Run: headless pygame with SDL's dummy video driver; simulated clock (each Clock.tick advances the game by its frame time, no real sleeping); random seed 0; keys injected as events and as key.get_pressed() state; no mouse input.
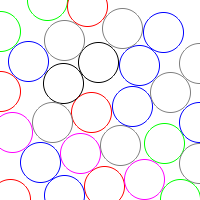
Frame 1 of 4 · flips 1–60 · no input
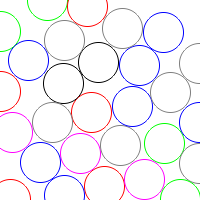
Frame 2 of 4 · flips 61–180 · tapped SPACE, RETURN · held RIGHT (→), D
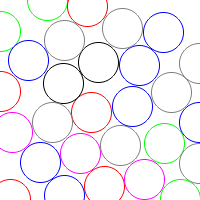
Frame 3 of 4 · flips 181–300 · held DOWN (↓), S
Frame 4 of 4 · flips 301–420 · held LEFT (←), A, UP (↑), W · screen unchanged from frame 3, image omitted

The pygame program that drew these frames:

from __future__ import print_function, division
import math
import pygame
from pygame.math import Vector2 as V2
import pygame.gfxdraw as gfx
import random

import os
os.environ['SDL_VIDEO_CENTERED'] = '1'

W, H = 200, 200
DT = 10.e-3
COLL_TOL = 1
TOL_DEL = COLL_TOL
SPRING_CONSTANT = 1000.
MIND_D = 1
MAX_FORCE_INTENSITY = SPRING_CONSTANT*(MIND_D-COLL_TOL)
GRAVITY = V2(0, 0.)
FRICTION_COEFF = -0.5e-2
COLL_FRICTION = 0.9

COLORS = [(0,)*3, (127,)*3, (255,0,0), (0,255,0), (0,0,255), (255,0,255)]


def periodic_distance(c1, c2):
    dx, dy = abs(c2[0]-c1[0]), abs(c2[1]-c1[1])
    if dx > w/2.: #dx + k = w==> k=w - dx
        dx = w - dx
    if dy > h/2.:
        dy = h - dy;
    return math.hypot(dx,dy)



class Sphere2D:

    def __init__(self, radius, x, y):
        self.radius = radius
        self.cm = V2(x,y)
        self.normal_force = V2()
        self.velocity = V2() #in pix/s
        self.mass = 1.
        self.fixed = False
        self.color = random.choice(COLORS)

    def apply_force(self, point, force):
        r = point - self.cm
        unit_to_cm = r.normalize()
        self.normal_force += force

    def refresh_translation(self):
        a = self.normal_force/self.mass
        self.velocity += a*DT
        self.move(self.velocity*DT)

    def refresh_physics(self):
        if not self.fixed:
            self.refresh_translation()
            if self.velocity.length() > 0:
                self.velocity.scale_to_length(1e-3)
            self.clear_forces()

    def clear_forces(self):
        self.normal_force = V2()

    def draw(self):
        gfx.aacircle(screen, int(self.cm.x), int(self.cm.y), self.radius,
                        self.color)
        #draw points
        n = 12
        a = 360./n
        v = V2(self.radius, 0)
##        for i in range(n):
##            pos = v.rotate(i*a + self.angle)
##            gfx.aacircle(screen, int(self.cm.x+pos.x), int(self.cm.y+pos.y),
##                        4, (0,0,0))

    def move(self, delta):
        self.cm += delta #since pure translation (no deformation, no refresh)
        self.cm.x %= W
        self.cm.y %= H

    def set_pos(self, pos):
        delta = pos - self.cm
        self.move(delta)


    def collide_spring(self, other):
        dx, dy = abs(other.cm.x-self.cm.x), abs(other.cm.y-self.cm.y)
        if dx > W/2.: #dx + k = w==> k=w - dx
            dx = W - dx
        if dy > H/2.:
            dy = H - dy;
        distance = math.hypot(dx,dy)
        delta = self.cm - other.cm
        rsum = self.radius + other.radius
        distance = delta.length()
        if distance <= rsum + COLL_TOL:
            d = distance - rsum
            force_intensity = -SPRING_CONSTANT*(d-COLL_TOL)
            normal_to_wall = delta.normalize()
            contact_point = self.cm + normal_to_wall*self.radius
            force = force_intensity * normal_to_wall
            self.normal_force += force
            self.velocity *= COLL_FRICTION


def draw_meshes():
    for m in meshes:
        m.draw()

def add_forces():
    for im1,m in enumerate(meshes):
        #collisions
        for im2,m2 in enumerate(meshes):
            if im1 != im2:
                m.collide_spring(m2)
        #gravity
        m.normal_force += GRAVITY
        velnorm = m.velocity.length()
        if velnorm > 0:
            friction = m.velocity.normalize()*velnorm*velnorm*FRICTION_COEFF
            m.normal_force += friction

def refresh_physics():
    for m in meshes:
        m.refresh_physics()


screen = pygame.display.set_mode((W,H))

R = 20
n = int(0.88*W*H/(math.pi*R*R))
meshes = []
for i in range(n):
    m = Sphere2D(R, R + random.random()*(W-R), R + random.random()*(H-R))
    meshes.append(m)
print(math.pi*n*R*R/(W*H))

screen.fill((255,255,255))
draw_meshes()
pygame.display.flip()
iteration = 0
loop = True
clock = pygame.time.Clock()
SHOWFORCES = False
SHOWITER = 10
while loop:
    if iteration%SHOWITER == 0:
        clock.tick(100)
        screen.fill((255,255,255))
##        if iteration%100 == 0:
##            print(iteration*DT, sum([m.get_energy() for m in meshes]))
    add_forces()
    refresh_physics()
    for e in pygame.event.get():
        if e.type == pygame.QUIT:
            loop = False
        elif e.type == pygame.KEYDOWN:
            SHOWFORCES = not(SHOWFORCES)
    if iteration%SHOWITER == 0:
        draw_meshes()
        pygame.display.flip()
    iteration += 1

pygame.quit()
